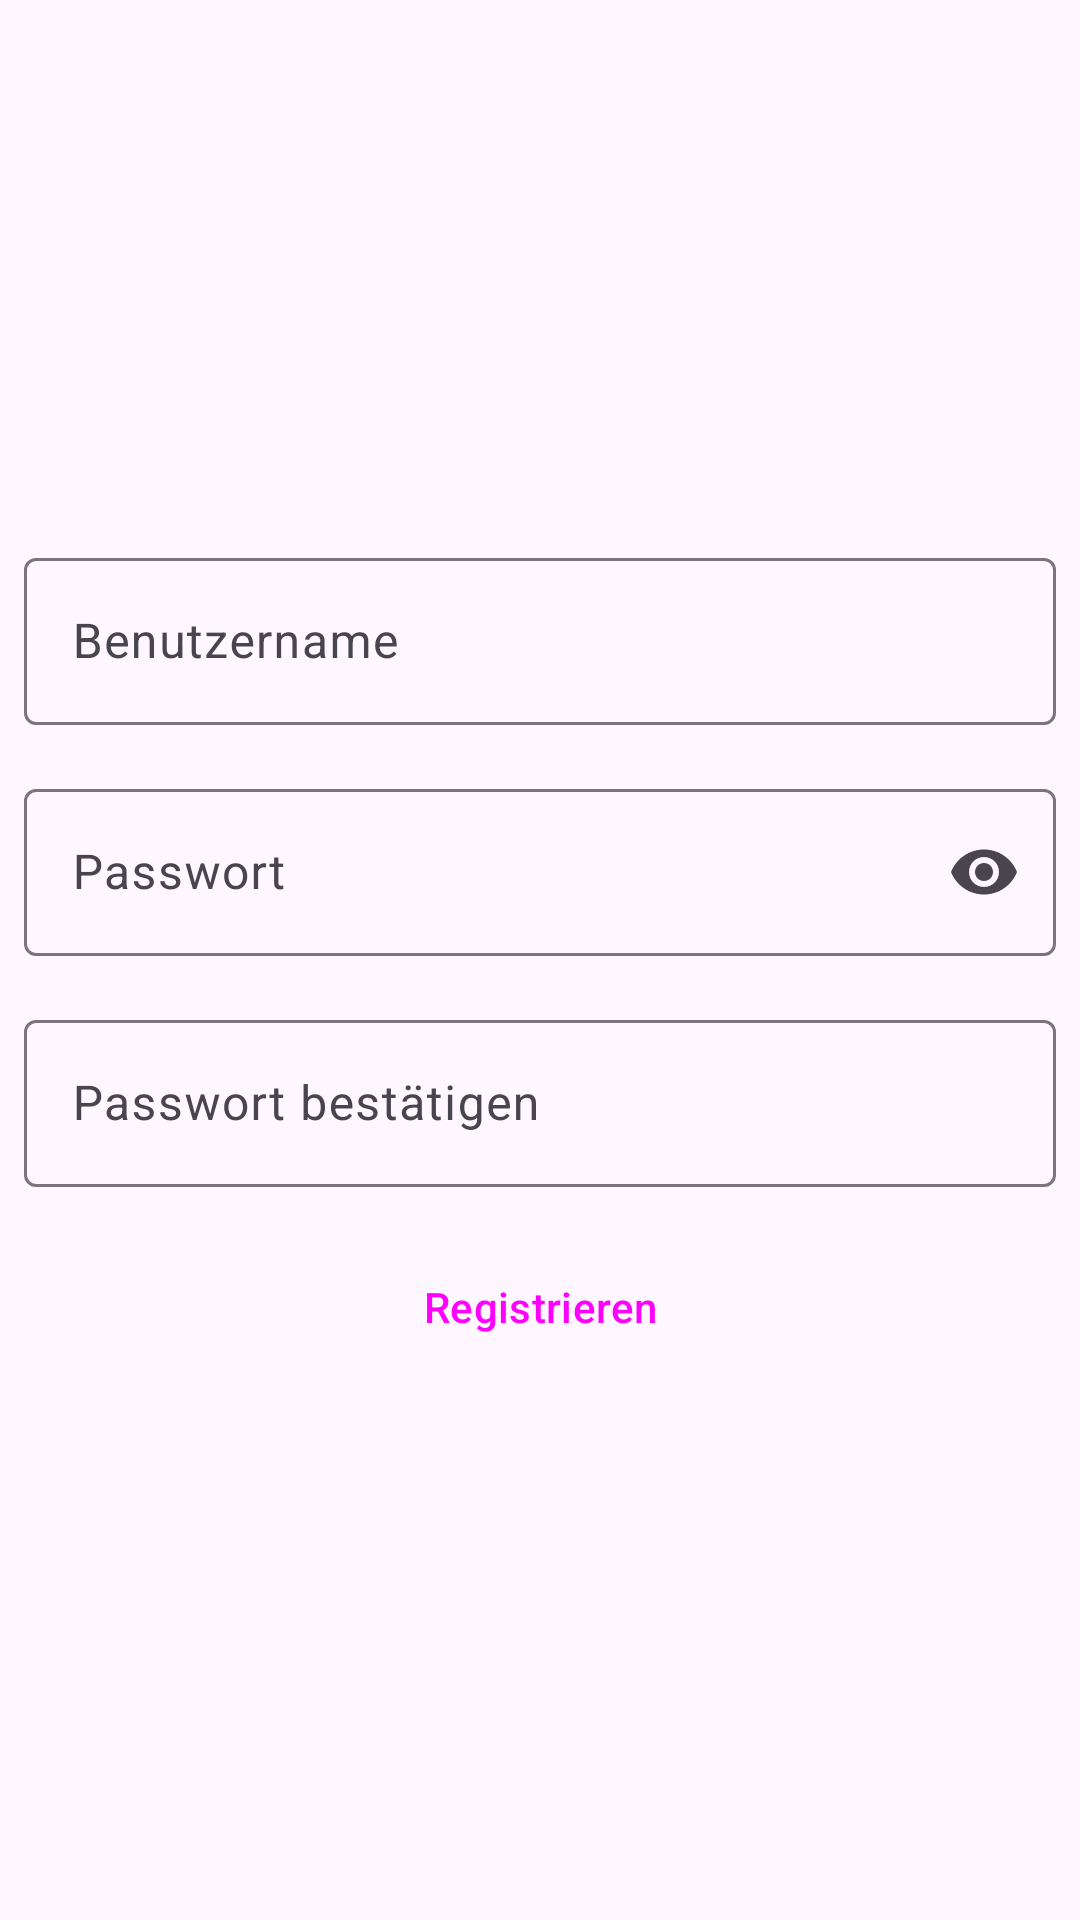

The Android layout XML behind this screen, and the referenced resources:
<!-- AndroidManifest.xml: application theme Theme.HideAndGuess -->
<!-- res/layout/fragment_register.xml -->
<?xml version="1.0" encoding="utf-8"?>
<layout xmlns:android="http://schemas.android.com/apk/res/android"
    xmlns:app="http://schemas.android.com/apk/res-auto"
    xmlns:tools="http://schemas.android.com/tools">

    <data>
        <variable
            name="context"
            type="de.thm.mobiletech.hideandguess.RegisterFragment" />
    </data>

    <androidx.constraintlayout.widget.ConstraintLayout
        android:layout_width="match_parent"
        android:layout_height="match_parent"
        tools:context=".RegisterFragment">

        <com.google.android.material.textfield.TextInputLayout
            android:id="@+id/username_input_layout"
            style="?attr/textInputOutlinedStyle"
            android:layout_width="match_parent"
            android:layout_height="wrap_content"
            android:layout_marginStart="8dp"
            android:layout_marginEnd="8dp"
            android:hint="@string/usernameHint"
            app:layout_constraintBottom_toTopOf="@+id/registerPassword"
            app:layout_constraintEnd_toEndOf="parent"
            app:layout_constraintStart_toStartOf="parent"
            app:layout_constraintTop_toTopOf="parent"
            app:layout_constraintVertical_chainStyle="packed">

            <com.google.android.material.textfield.TextInputEditText
                android:id="@+id/et_register_username"
                android:layout_width="match_parent"
                android:layout_height="wrap_content"
                android:imeOptions="actionNext|flagNavigateNext"
                android:inputType="text"
                tools:ignore="TextContrastCheck" />

        </com.google.android.material.textfield.TextInputLayout>

        <com.google.android.material.textfield.TextInputLayout
            android:id="@+id/registerPassword"
            style="?attr/textInputOutlinedStyle"
            android:layout_width="match_parent"
            android:layout_height="wrap_content"
            android:layout_marginStart="8dp"
            android:layout_marginTop="16dp"
            android:layout_marginEnd="8dp"
            android:hint="@string/passwordHint"
            app:endIconMode="password_toggle"
            app:layout_constraintBottom_toTopOf="@+id/confirmPassword"
            app:layout_constraintEnd_toEndOf="parent"
            app:layout_constraintStart_toStartOf="parent"
            app:layout_constraintTop_toBottomOf="@+id/username_input_layout">

            <com.google.android.material.textfield.TextInputEditText
                android:id="@+id/et_register_pass"
                android:layout_width="match_parent"
                android:layout_height="wrap_content"
                android:imeOptions="actionNext|flagNavigateNext"
                android:inputType="textPassword"
                tools:ignore="TextContrastCheck" />

        </com.google.android.material.textfield.TextInputLayout>

        <com.google.android.material.textfield.TextInputLayout
            android:id="@+id/confirmPassword"
            style="?attr/textInputOutlinedStyle"
            android:layout_width="match_parent"
            android:layout_height="wrap_content"
            android:layout_marginStart="8dp"
            android:layout_marginTop="16dp"
            android:layout_marginEnd="8dp"
            android:hint="@string/confirmPasswordHint"
            app:layout_constraintBottom_toTopOf="@+id/registerButton"
            app:layout_constraintEnd_toEndOf="parent"
            app:layout_constraintHorizontal_bias="0.5"
            app:layout_constraintStart_toStartOf="parent"
            app:layout_constraintTop_toBottomOf="@+id/registerPassword">

            <com.google.android.material.textfield.TextInputEditText
                android:id="@+id/et_register_pass_confirm"
                android:layout_width="match_parent"
                android:layout_height="wrap_content"
                android:imeOptions="actionDone"
                android:inputType="textPassword"
                tools:ignore="TextContrastCheck" />

        </com.google.android.material.textfield.TextInputLayout>

        <Button
            android:id="@+id/registerButton"
            style="?attr/materialButtonOutlinedStyle"
            android:layout_width="wrap_content"
            android:layout_height="wrap_content"
            android:layout_marginTop="16dp"
            android:enabled="@{!etRegisterUsername.text.toString().trim().empty &amp;&amp; !etRegisterPass.text.toString().trim().empty &amp;&amp; !etRegisterPassConfirm.text.toString().trim().empty}"
            android:onClick="@{() -> context.register()}"
            android:text="@string/register"
            app:layout_constraintBottom_toBottomOf="parent"
            app:layout_constraintEnd_toEndOf="parent"
            app:layout_constraintHorizontal_bias="0.5"
            app:layout_constraintStart_toStartOf="parent"
            app:layout_constraintTop_toBottomOf="@+id/confirmPassword"
            tools:ignore="TextContrastCheck" />

    </androidx.constraintlayout.widget.ConstraintLayout>
</layout>
<!-- resources referenced by this layout -->
<resources>
  <string name="confirmPasswordHint">Passwort bestätigen</string>
  <string name="passwordHint">Passwort</string>
  <string name="register">Registrieren</string>
  <string name="usernameHint">Benutzername</string>
  <style name="Theme.HideAndGuess" parent="Theme.Material3.DayNight">
          
          <item name="colorPrimary">@color/orange_500</item>
          <item name="colorPrimaryVariant">@color/orange_200</item>
          <item name="colorPrimaryDark">@color/orange_900</item>
          <item name="colorOnPrimary">@color/dark_orange</item>
          
          <item name="colorSecondary">@color/blurple_400</item>
          <item name="colorSecondaryVariant">@color/blurple_200</item>
          <item name="colorOnSecondary">@color/white</item>
          
          <item name="android:statusBarColor">?attr/backgroundColor</item>
          
      </style>
  <color name="orange_500">#FF5722</color>
  <color name="orange_200">#FFAB91</color>
  <color name="orange_900">#BF360C</color>
  <color name="dark_orange">#390C00</color>
  <color name="blurple_400">#5C6BC0</color>
  <color name="blurple_200">#9FA8DA</color>
  <color name="white">#FFFFFFFF</color>
</resources>
